Run: headless pygame with SDL's dummy video driver; simulated clock (each Clock.tick advances the game by its frame time, no real sleeping); random seed 0; keys injected as events and as key.get_pressed() state; no mouse input.
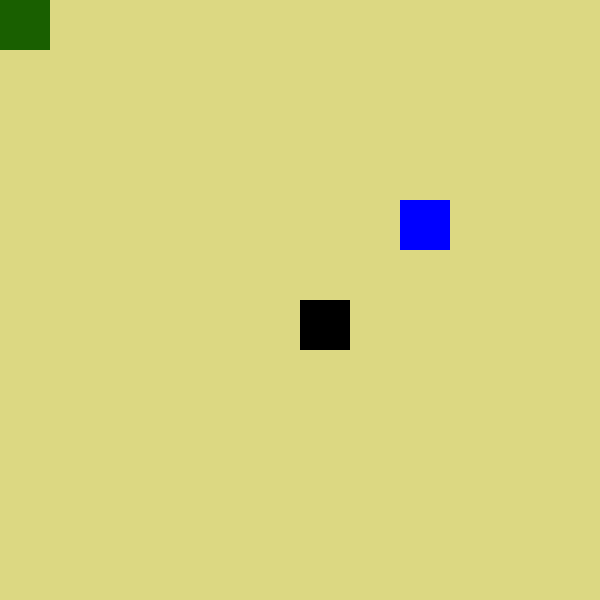
Frame 1 of 4 · flips 1–60 · no input
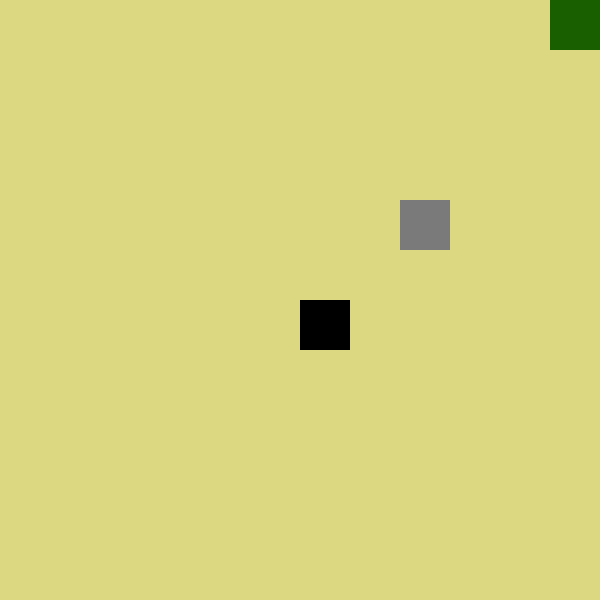
Frame 2 of 4 · flips 61–180 · tapped SPACE, RETURN · held RIGHT (→), D
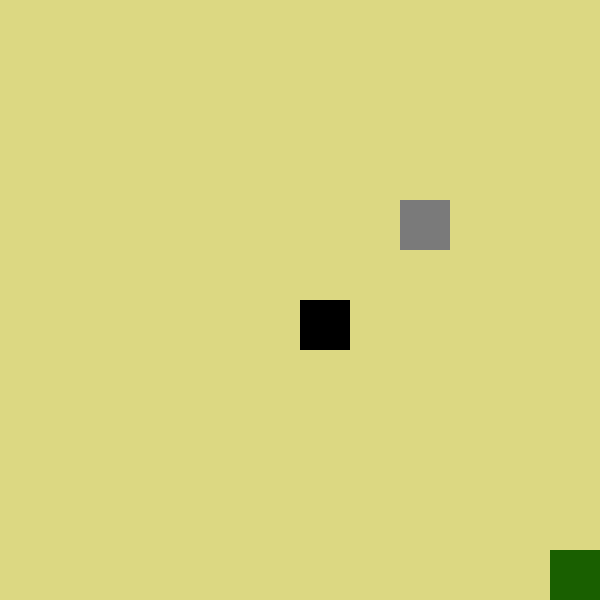
Frame 3 of 4 · flips 181–300 · held DOWN (↓), S
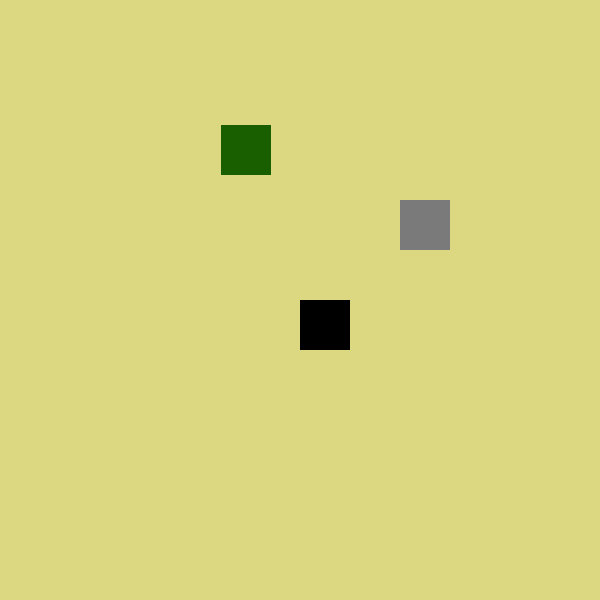
Frame 4 of 4 · flips 301–420 · held LEFT (←), A, UP (↑), W

The pygame program that drew these frames:

import pygame, sys, random, math
from pygame.locals import *
pygame.init()
clock = pygame.time.Clock()

BLACK = (0, 0, 0)
WHITE = (255, 255, 255)
GREY = (122, 122, 122)
GREEN = (25, 95, 0)
LIGHTGREEN = (25, 225, 0)
CREAM = (220, 216, 130)
RED = (195, 5, 5)
BLUE = (0, 0, 255)
fontSmall = pygame.font.SysFont('monospace', 20)
fontLarge = pygame.font.SysFont('monospace', 40)

class Cell():
    def __init__(self, xPos, yPos):
        self.__dimensions = {'left': xPos, 'right': xPos + 50, 'top': yPos, 'bottom': yPos + 50}
        self.__centreX = xPos + 25
        self.__centreY = yPos + 25
        self.__contains = None

    def getPos(self):
        return self.__centreX, self.__centreY

    def getDimensions(self):
        return self.__dimensions

    def updateContents(self, entity):
        self.__contains = entity

    def isSolid(self):
        if self.__contains != None:
            solid =  self.__contains.isSolid()
        else:
            solid = False
        return solid

    def playerIsInCell(self, playerDimensions, overlap):
        if playerDimensions['left'] <= self.__dimensions['right'] and playerDimensions['left'] >= self.__dimensions['left']:
            xOverlap = self.__dimensions['right'] - playerDimensions['left']
        elif playerDimensions['right'] <= self.__dimensions['right'] and playerDimensions['right'] >= self.__dimensions['left']:
            xOverlap = playerDimensions['right'] - self.__dimensions['left']
        else:
            xOverlap = 0
        if playerDimensions['bottom'] >= self.__dimensions['top'] and playerDimensions['bottom'] <= self.__dimensions['bottom']:
            yOverlap = playerDimensions['bottom'] - self.__dimensions['top']
        elif playerDimensions['top'] <= self.__dimensions['bottom'] and playerDimensions['top'] >= self.__dimensions['top']:
            yOverlap = self.__dimensions['bottom'] - playerDimensions['top']
        else:
            yOverlap = 0
        if xOverlap >= overlap and yOverlap >= overlap:
            overlapping = True
        else:
            overlapping = False
        return overlapping

    def update(self, state):
        if self.__contains != None:
            self.__contains.update(state)

    def draw(self):
        if self.__contains == None:
            pygame.draw.rect(windowSurface, CREAM, (self.__dimensions['left'], self.__dimensions['top'], 50, 50))
        else:
            pygame.draw.rect(windowSurface, self.__contains.getColour(), (self.__dimensions['left'], self.__dimensions['top'], 50, 50))

class Entity():
    def __init__(self, x, y, grid, colour, solid, hazard, damaging, changeable):
        grid[x][y].updateContents(self)
        self._x = x
        self._y = y
        self._colour = colour
        self._solid = solid
        self._hazard = hazard
        self._damaging = damaging
        self._changeable = changeable

    def isSolid(self):
        return self._solid

    def isHazard(self):
        return self._hazard

    def isDamaging(self):
        return self._damaging

    def getColour(self):
        return self._colour

    def getPosition(self):
        return self._x, self._y

    def isChanging(self):
        return self._changeable

    def update(self, state):
        pass

class Wall(Entity):
    def __init__(self, x, y, grid):
        super().__init__(x, y, grid, BLACK, True, False, False, False)

class Ice(Entity):
    def __init__(self, x, y, grid):
        super().__init__(x, y, grid, BLUE, True, False, False, True)

    def update(self, state):
        if state:
            self._solid = True
            self._colour = BLUE
        else:
            self._solid = False
            self._colour = GREY

class Player():
    def __init__(self):
        self.__dimensions = {'left': 0, 'right': 50, 'top': 0, 'bottom': 50}
        self.__centreX = 25
        self.__centreY = 25
        self.__xSpeed = 0
        self.__ySpeed = 0
        self.__speed = 5

    def update(self, left, right, up, down, grid):
        self.__xSpeed = 0
        self.__ySpeed = 0
        if left:
            self.__xSpeed -= self.__speed
        if right:
            self.__xSpeed += self.__speed
        if up:
            self.__ySpeed -= self.__speed
        if down:
            self.__ySpeed += self.__speed
        if self.__xSpeed != 0 and self.__ySpeed != 0:
            self.__xSpeed *= math.sqrt(2)/2
            self.__ySpeed *= math.sqrt(2)/2
        self.__centreX += self.__xSpeed
        self.__centreY += self.__ySpeed
        if self.__centreX > WIDTH - 25:
            self.__centreX = WIDTH - 25
        elif self.__centreX < 25:
            self.__centreX = 25
        if self.__centreY > HEIGHT - 25:
            self.__centreY = HEIGHT - 25
        elif self.__centreY < 25:
            self.__centreY = 25
        self.updateDimensions(self.__centreX, self.__centreY)
        for x in grid:
            for cell in x:
                if cell.playerIsInCell(self.__dimensions, 3):
                    if cell.isSolid():
                        if self.__xSpeed > 0:
                            x = 1
                        elif self.__xSpeed < 0:
                            x = -1
                        else:
                            x = 0
                        if self.__ySpeed > 0:
                            y = 1
                        elif self.__ySpeed < 0:
                            y = -1
                        else:
                            y = 0
                        self.positionCorrect(x, y, cell)

    def positionCorrect(self, x, y, cell):
        if x == 0 or y == 0:
            overlapping = True
            while overlapping:
                self.__centreX -= x
                self.__centreY -= y
                self.updateDimensions(self.__centreX, self.__centreY)
                if not cell.playerIsInCell(self.__dimensions, 1):
                    overlapping = False
        else:
            cellDimensions = cell.getDimensions()
            if x > 0:
                xOverlap = self.__dimensions['right'] - cellDimensions['left']
            else:
                xOverlap = cellDimensions['right'] - self.__dimensions['left']
            if y > 0:
                yOverlap = self.__dimensions['bottom'] - cellDimensions['top']
            else:
                yOverlap = cellDimensions['bottom'] - self.__dimensions['top']
            if xOverlap > yOverlap:
                self.positionCorrect(0, y, cell)
            else:
                self.positionCorrect(x, 0, cell)

    def updateDimensions(self, x, y):
        self.__dimensions['left'] = x - 25
        self.__dimensions['right'] = x + 25
        self.__dimensions['top'] = y - 25
        self.__dimensions['bottom'] = y + 25

    def getDimensions(self):
        return self.__dimensions

    def draw(self):
        pygame.draw.rect(windowSurface, GREEN, (self.__dimensions['left'], self.__dimensions['top'], 50, 50))

def changeState(state, entities, grid, player):
    playerDimensions = player.getDimensions()
    changeable = True
    for entity in entities:
        if entity.isChanging():
            cellX, cellY = entity.getPosition()
            cell = grid[cellX][cellY]
            if cell.playerIsInCell(playerDimensions, 1):
                changeable = False
    if changeable:
        state = not state
    return state

def makeBoard():
    grid = []
    for x in range(0, round(WIDTH / 50)):
        column = []
        for y in range(0, round(HEIGHT / 50)):
            column.append(Cell(x * 50, y * 50))
        grid.append(column)
    return grid

HEIGHT = 600
WIDTH = 600
windowSurface = pygame.display.set_mode((WIDTH, HEIGHT), 0, 32)
pygame.display.set_caption('Game Jam')
windowSurface.fill(WHITE)

frameRate = 50
grid = makeBoard()
left = False
right = False
up = False
down = False
colour = True
player = Player()
wall = Wall(6, 6, grid)
ice = Ice(8, 4, grid)
entities = [wall, ice]
state = True
stateChange = False

while True:
    for event in pygame.event.get():
        if event.type == QUIT:
            pygame.quit()
            sys.exit()
        elif event.type == KEYDOWN:
            if event.key == K_LEFT:
                left = True
            elif event.key == K_RIGHT:
                right = True
            elif event.key == K_UP:
                up = True
            elif event.key == K_DOWN:
                down = True
            elif event.key == K_SPACE:
                stateChange = True
        elif event.type == KEYUP:
            if event.key == K_LEFT:
                left = False
            elif event.key == K_RIGHT:
                right = False
            elif event.key == K_UP:
                up = False
            elif event.key == K_DOWN:
                down = False
    player.update(left, right, up, down, grid)
    if stateChange:
        state = changeState(state, entities, grid, player)
        stateChange = False
    for column in grid:
        for cell in column:
            cell.update(state)
            cell.draw()
            colour = not colour
        colour = not colour
    player.draw()
    pygame.display.update()
    clock.tick(frameRate)
